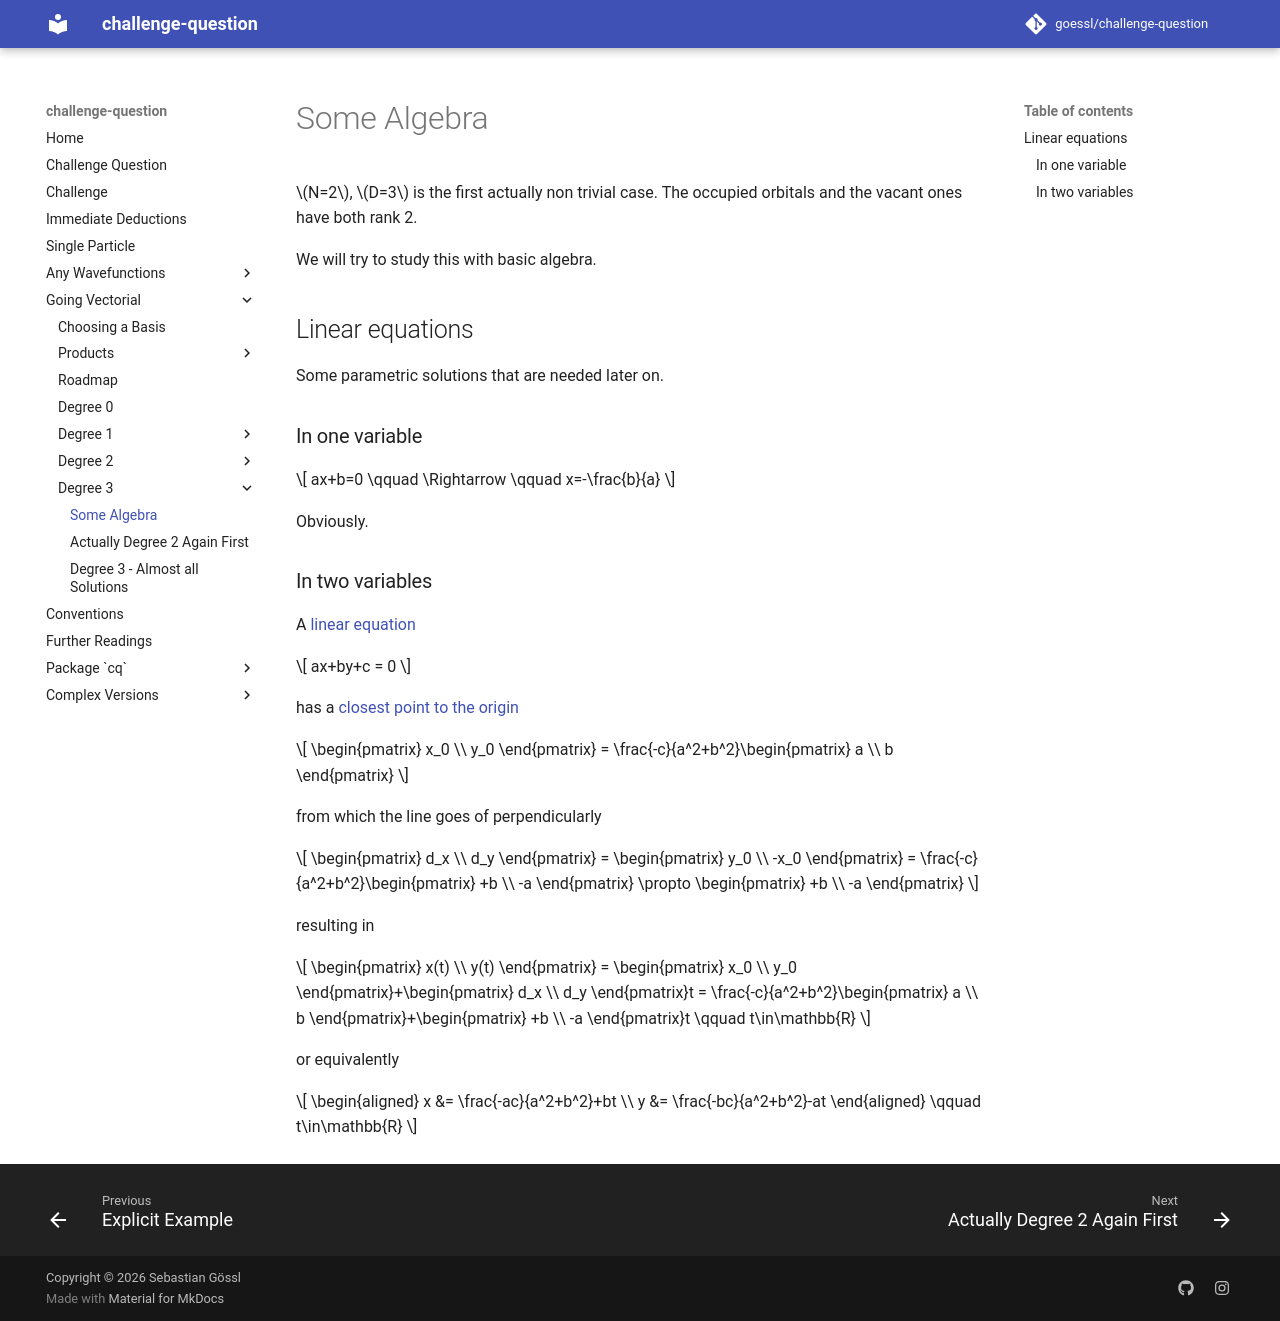

repository: goessl/challenge-question · page: going_vectorial/degree_3/some_algebra/index.html · generator: mkdocs

# Some Algebra

$N=2$, $D=3$ is the first actually non trivial case. The occupied orbitals and the vacant ones have both rank 2.

We will try to study this with basic algebra.

## Linear equations

Some parametric solutions that are needed later on.

### In one variable

$$
    ax+b=0 \qquad \Rightarrow \qquad x=-\frac{b}{a}
$$

Obviously.

### In two variables

A [linear equation](https://en.wikipedia.org/wiki/Linear_equation#Two_variables)

$$
    ax+by+c = 0
$$

has a [closest point to the origin](https://en.wikipedia.org/wiki/Distance_from_a_point_to_a_line#Line_defined_by_an_equation)

$$
    \begin{pmatrix}
        x_0 \\
        y_0
    \end{pmatrix} = \frac{-c}{a^2+b^2}\begin{pmatrix}
        a \\
        b
    \end{pmatrix}
$$

from which the line goes of perpendicularly

$$
    \begin{pmatrix}
        d_x \\
        d_y
    \end{pmatrix} = \begin{pmatrix}
        y_0 \\
        -x_0
    \end{pmatrix} = \frac{-c}{a^2+b^2}\begin{pmatrix}
        +b \\
        -a
    \end{pmatrix} \propto \begin{pmatrix}
        +b \\
        -a
    \end{pmatrix}
$$

resulting in

$$
    \begin{pmatrix}
        x(t) \\
        y(t)
    \end{pmatrix} = \begin{pmatrix}
        x_0 \\
        y_0
    \end{pmatrix}+\begin{pmatrix}
        d_x \\
        d_y
    \end{pmatrix}t = \frac{-c}{a^2+b^2}\begin{pmatrix}
        a \\
        b
    \end{pmatrix}+\begin{pmatrix}
        +b \\
        -a
    \end{pmatrix}t \qquad t\in\mathbb{R}
$$

or equivalently

$$
    \begin{aligned}
        x &= \frac{-ac}{a^2+b^2}+bt \\
        y &= \frac{-bc}{a^2+b^2}-at
    \end{aligned} \qquad t\in\mathbb{R}
$$
